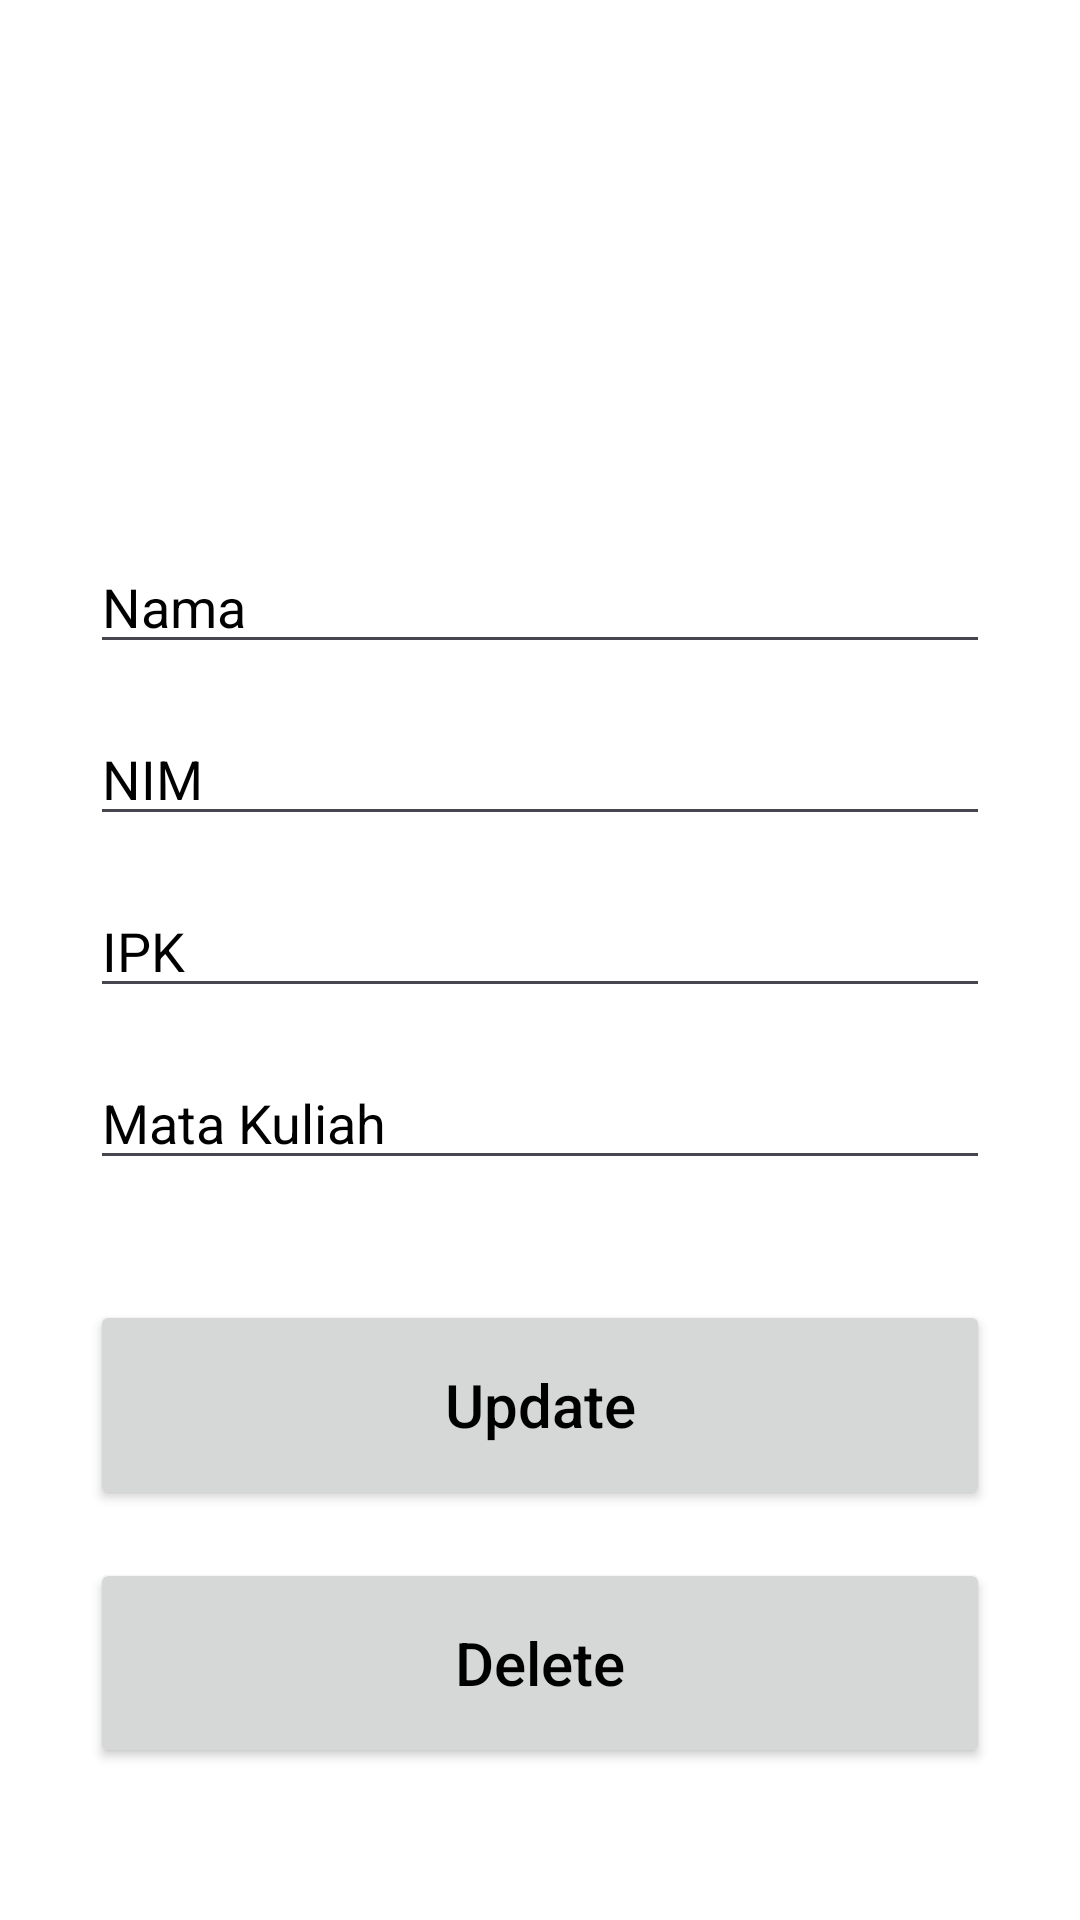

Here is an Android app screen rendered from its layout file. Give the layout XML and the strings, colors and styles it references.
<!-- AndroidManifest.xml: application theme Theme.EduRecord -->
<!-- res/layout/activity_update.xml -->
<?xml version="1.0" encoding="utf-8"?>
<androidx.constraintlayout.widget.ConstraintLayout xmlns:android="http://schemas.android.com/apk/res/android"
    xmlns:app="http://schemas.android.com/apk/res-auto"
    xmlns:tools="http://schemas.android.com/tools"
    android:layout_width="match_parent"
    android:layout_height="match_parent"
    tools:context=".AddActivity"
    android:background="@color/white"
    android:padding="30dp">

    <EditText
        android:id="@+id/name_input2"
        android:layout_width="match_parent"
        android:layout_height="wrap_content"
        android:layout_marginTop="150dp"
        android:ems="10"
        android:hint="Nama"
        android:textColor="@color/black"
        android:textColorHint="@color/black"
        android:inputType="textPersonName"
        app:layout_constraintEnd_toEndOf="parent"
        app:layout_constraintStart_toStartOf="parent"
        app:layout_constraintTop_toTopOf="parent" />

    <EditText
        android:id="@+id/nim_input2"
        android:layout_width="match_parent"
        android:layout_height="wrap_content"
        android:layout_marginTop="16dp"
        android:ems="10"
        android:hint="NIM"
        android:textColor="@color/black"
        android:textColorHint="@color/black"
        android:inputType="textPersonName"
        app:layout_constraintEnd_toEndOf="parent"
        app:layout_constraintStart_toStartOf="parent"
        app:layout_constraintTop_toBottomOf="@+id/name_input2" />

    <EditText
        android:id="@+id/ipk_input2"
        android:layout_width="match_parent"
        android:layout_height="wrap_content"
        android:layout_marginTop="16dp"
        android:ems="10"
        android:hint="IPK"
        android:inputType="numberDecimal"
        android:textColor="@color/black"
        android:textColorHint="@color/black"
        app:layout_constraintEnd_toEndOf="parent"
        app:layout_constraintStart_toStartOf="parent"
        app:layout_constraintTop_toBottomOf="@+id/nim_input2" />

    <EditText
        android:id="@+id/course_input2"
        android:layout_width="match_parent"
        android:layout_height="wrap_content"
        android:layout_marginTop="16dp"
        android:ems="10"
        android:hint="Mata Kuliah"
        android:inputType="textPersonName"
        android:textColor="@color/black"
        android:textColorHint="@color/black"
        app:layout_constraintEnd_toEndOf="parent"
        app:layout_constraintStart_toStartOf="parent"
        app:layout_constraintTop_toBottomOf="@+id/ipk_input2" />

    <Button
        android:id="@+id/update_button"
        android:layout_width="match_parent"
        android:layout_height="70dp"
        android:layout_marginTop="40dp"
        android:text="Update"
        android:textSize="20sp"
        android:textAllCaps="false"
        android:textColor="@color/black"
        app:layout_constraintEnd_toEndOf="parent"
        app:layout_constraintStart_toStartOf="parent"
        app:layout_constraintTop_toBottomOf="@+id/course_input2" />

    <Button
        android:id="@+id/delete_button"
        android:layout_width="match_parent"
        android:layout_height="70dp"
        android:layout_marginTop="16dp"
        android:text="Delete"
        android:textAllCaps="false"
        android:textColor="@color/black"
        android:textSize="20sp"
        app:layout_constraintEnd_toEndOf="parent"
        app:layout_constraintStart_toStartOf="parent"
        app:layout_constraintTop_toBottomOf="@+id/update_button" />

</androidx.constraintlayout.widget.ConstraintLayout>
<!-- resources referenced by this layout -->
<resources>
  <style name="Theme.EduRecord" parent="Base.Theme.EduRecord" />
  <style name="Base.Theme.EduRecord" parent="Theme.Material3.DayNight.NoActionBar">
          
          
      </style>
  <!-- not gathered from this repository: default colours our renderer supplied (Android Studio template values) -->
  <color name="black">#FF000000</color>
  <color name="white">#FFFFFFFF</color>
</resources>
